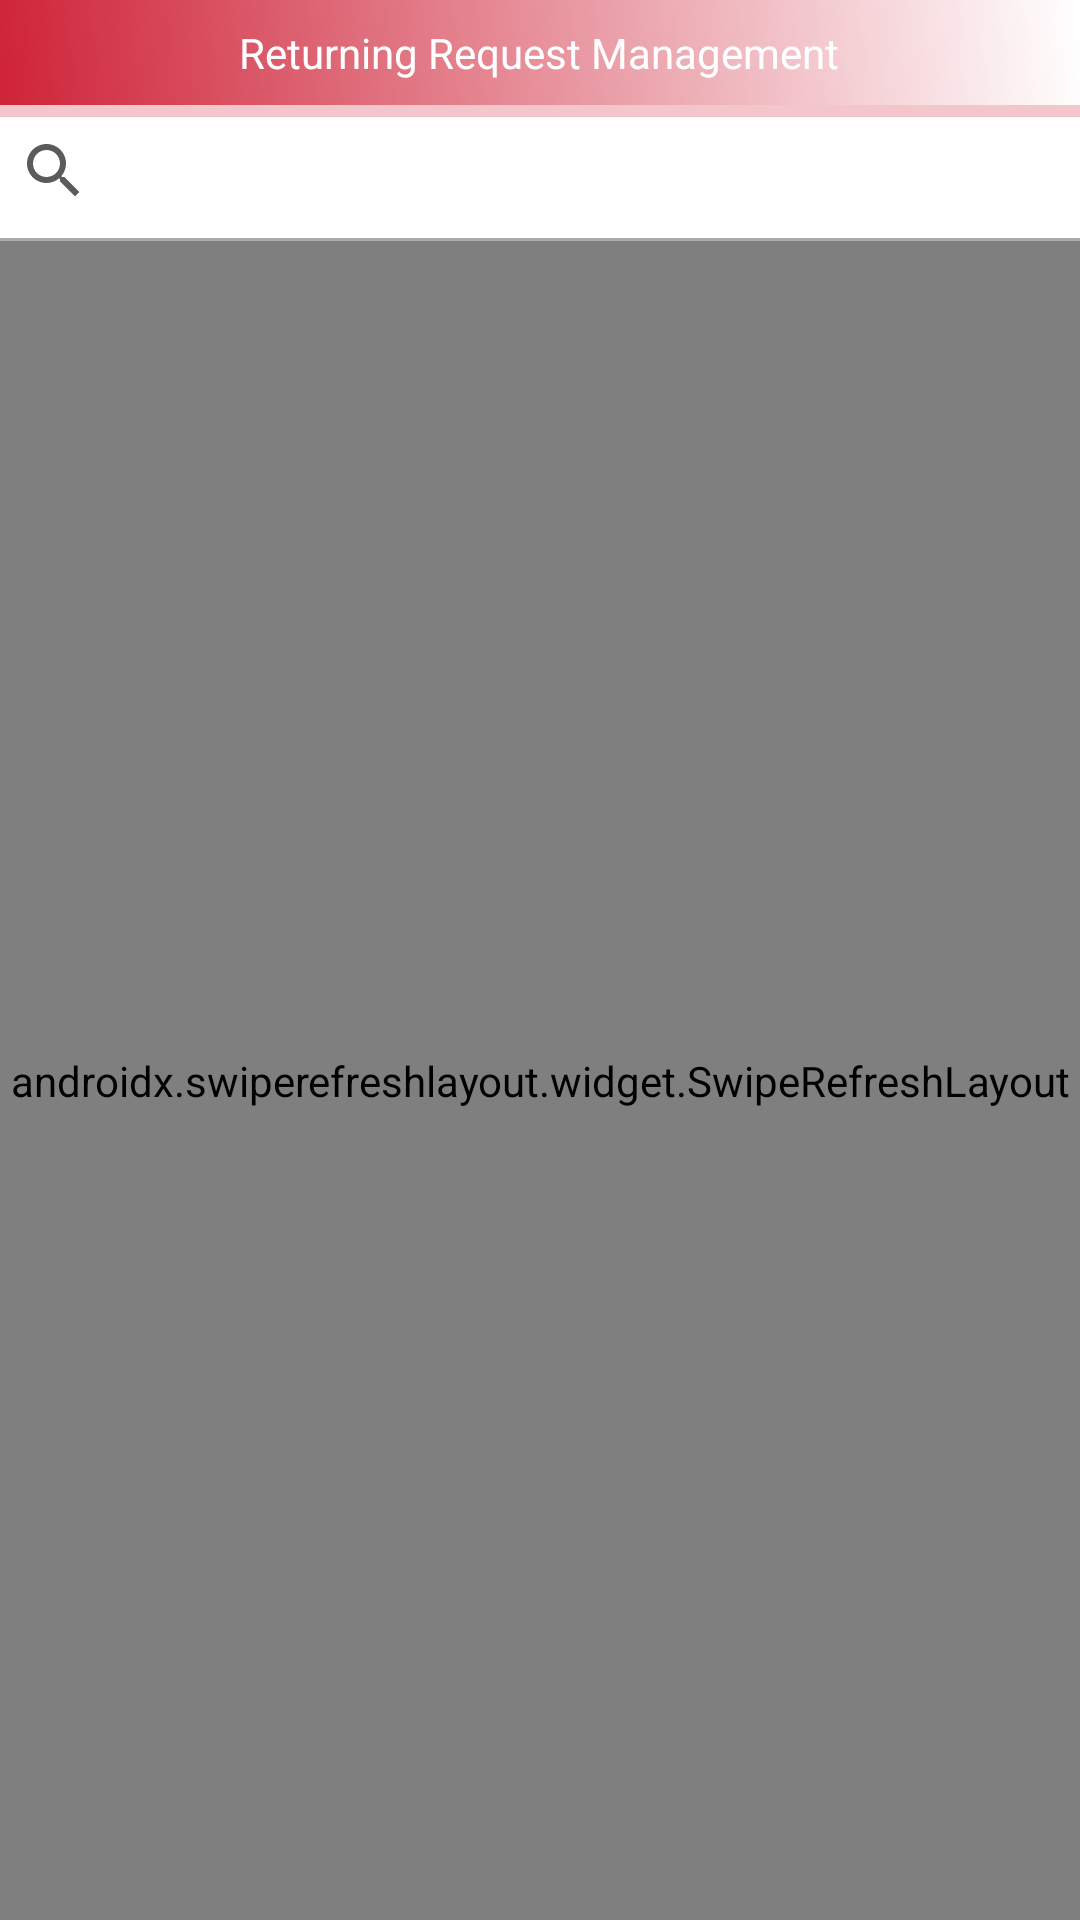

Android layout source for this screen:
<!-- AndroidManifest.xml: application theme Theme.Assets -->
<!-- res/layout/activity_request_user.xml -->
<?xml version="1.0" encoding="utf-8"?>
<androidx.constraintlayout.widget.ConstraintLayout xmlns:android="http://schemas.android.com/apk/res/android"
    xmlns:app="http://schemas.android.com/apk/res-auto"
    xmlns:tools="http://schemas.android.com/tools"
    android:layout_width="match_parent"
    android:layout_height="match_parent"
    tools:context=".UserActivity.MyRequestActivity">

    <LinearLayout
        android:id="@+id/linearLayout"
        android:layout_width="match_parent"
        android:layout_height="0dp"
        android:layout_weight="0.5"
        android:background="@drawable/grad"
        android:orientation="horizontal"
        app:layout_constraintEnd_toEndOf="parent"
        app:layout_constraintStart_toStartOf="parent"
        app:layout_constraintTop_toTopOf="parent">

        <ImageView
            android:id="@+id/backAsset"
            android:layout_width="0dp"
            android:layout_height="match_parent"
            android:layout_margin="8dp"
            android:layout_weight="1"
            android:gravity="center_horizontal|center_vertical"
            android:src="@drawable/ic_arrow_back" />

        <TextView
            android:id="@+id/logo_nguon"
            android:layout_width="0dp"
            android:layout_height="match_parent"
            android:layout_margin="8dp"
            android:layout_weight="8"
            android:gravity="center_horizontal|center_vertical"
            android:text="Returning Request Management"
            android:textColor="@color/white" />

        <ImageView
            android:id="@+id/menuAsset"
            android:layout_width="0dp"
            android:layout_height="match_parent"
            android:layout_margin="8dp"
            android:layout_weight="1"
            android:onClick="showRequest"
            android:gravity="center_horizontal|center_vertical"
            android:src="@drawable/ic_nav" />
    </LinearLayout>

    <com.google.android.material.progressindicator.LinearProgressIndicator
        android:id="@+id/progress"
        android:layout_width="match_parent"
        android:layout_height="wrap_content"
        android:visibility="visible"
        app:layout_constraintEnd_toEndOf="parent"
        app:layout_constraintStart_toStartOf="parent"
        app:layout_constraintTop_toBottomOf="@+id/linearLayout" />

    <LinearLayout
        android:id="@+id/linearLayout2"
        android:layout_width="match_parent"
        android:layout_height="0dp"
        android:layout_weight="9.5"
        android:orientation="vertical"
        app:layout_constraintBottom_toBottomOf="parent"
        app:layout_constraintEnd_toEndOf="parent"
        app:layout_constraintStart_toStartOf="parent"
        app:layout_constraintTop_toBottomOf="@+id/linearLayout">
        <LinearLayout
            android:layout_width="match_parent"
            android:layout_height="wrap_content"
            android:layout_marginTop="10dp"
            >
            <ImageView
                android:layout_weight="1"
                android:layout_width="0dp"
                android:layout_height="wrap_content"
                android:src="@drawable/ic_search">

            </ImageView>
            <EditText
                android:id="@+id/ed_search"
                android:layout_weight="9"
                android:layout_width="0dp"
                android:layout_height="wrap_content"
                android:background="@null"
                >

            </EditText>

        </LinearLayout>
        <androidx.appcompat.widget.AppCompatImageView
            android:id="@+id/appCompatImageView"
            android:layout_width="match_parent"
            android:layout_height="1dp"
            android:layout_marginTop="10dp"
            android:alpha="0.5"
            android:background="#585858" />

        <androidx.swiperefreshlayout.widget.SwipeRefreshLayout xmlns:android="http://schemas.android.com/apk/res/android"
            android:id="@+id/swiperefreshAsset"
            android:layout_width="match_parent"
            android:layout_height="match_parent">

            <ListView
                android:id="@+id/assetListView"
                android:layout_width="fill_parent"
                android:layout_height="match_parent"
                android:divider="#C5C5C5"
                android:dividerHeight="1dp"
                android:footerDividersEnabled="false" />
        </androidx.swiperefreshlayout.widget.SwipeRefreshLayout>
    </LinearLayout>
</androidx.constraintlayout.widget.ConstraintLayout>
<!-- resources referenced by this layout -->
<resources>
  <color name="white">#FFFFFFFF</color>
  <!-- drawable grad (drawable) -->
  <?xml version="1.0" encoding="utf-8"?>
  <shape xmlns:android="http://schemas.android.com/apk/res/android"
      android:shape="rectangle">
  
  
  
  
  
  
      <gradient
          android:angle="45"
          android:endColor="#FFF"
          android:startColor="#CF2338" />
  
  </shape>
  <!-- drawable ic_search (drawable) -->
  <vector
      xmlns:android="http://schemas.android.com/apk/res/android"
      android:width="24dp"
      android:height="24dp"
      android:viewportWidth="24.0"
      android:viewportHeight="24.0">
  
      <path
          android:fillColor="#5b5b5b"
          android:pathData="M15.5,14h-0.79l-0.28,-0.27C15.41,12.59 16,11.11 16,9.5 16,5.91 13.09,3 9.5,3S3,5.91 3,9.5 5.91,16 9.5,16c1.61,0 3.09,-0.59 4.23,-1.57l0.27,0.28v0.79l5,4.99L20.49,19l-4.99,-5zM9.5,14C7.01,14 5,11.99 5,9.5S7.01,5 9.5,5 14,7.01 14,9.5 11.99,14 9.5,14z"/>
  </vector>
  <style name="Theme.Assets" parent="Theme.MaterialComponents.Light.NoActionBar">
          
          <item name="colorPrimary">#CF2338</item>
          <item name="colorPrimaryVariant">@color/colorAccent</item>
          <item name="colorOnPrimary">@color/white</item>
          
          <item name="colorSecondary">@color/teal_200</item>
          <item name="colorSecondaryVariant">@color/teal_700</item>
          <item name="colorOnSecondary">@color/black</item>
          
          <item name="android:statusBarColor" tools:targetApi="l">?attr/colorPrimaryVariant</item>
          
      </style>
  <color name="colorAccent">#FF5252</color>
  <color name="teal_200">#FF03DAC5</color>
  <color name="teal_700">#FF018786</color>
  <color name="black">#FF000000</color>
</resources>
